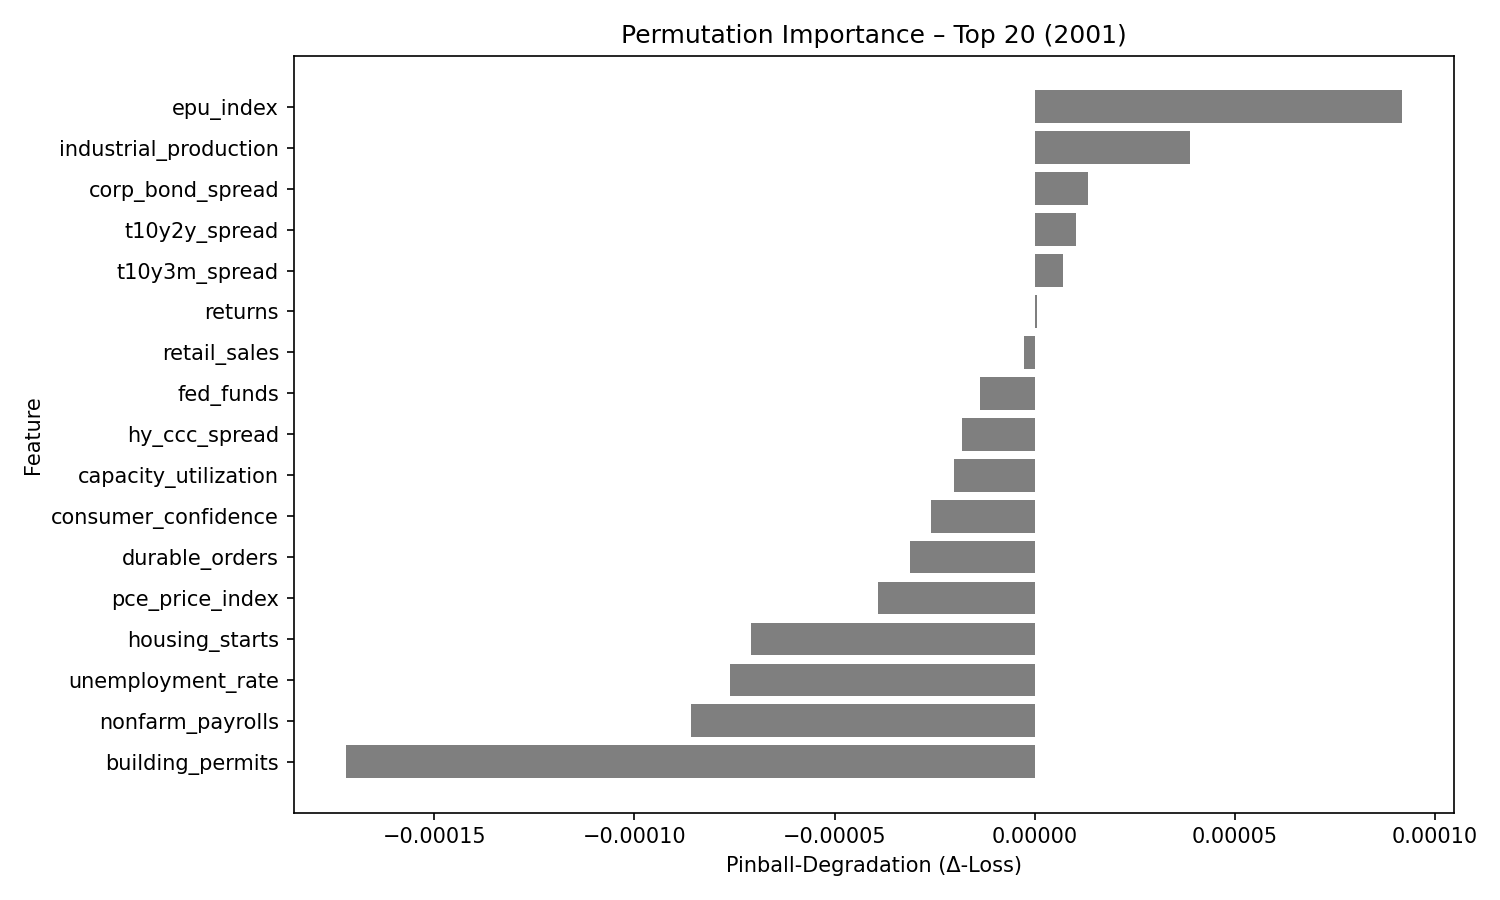

The data file committed next to this chart (first rows):
feature, pinball_degradation
epu_index, 9.1729686e-05
industrial_production, 3.8860366e-05
corp_bond_spread, 1.3317913e-05
t10y2y_spread, 1.0469928e-05
t10y3m_spread, 7.1991235e-06
returns, 6.137416e-07
retail_sales, -2.6915222e-06
fed_funds, -1.37500465e-05
hy_ccc_spread, -1.8045306e-05
capacity_utilization, -2.021715e-05
consumer_confidence, -2.5854446e-05
durable_orders, -3.104005e-05
pce_price_index, -3.9035454e-05
housing_starts, -7.092953e-05
unemployment_rate, -7.611327e-05
nonfarm_payrolls, -8.5912645e-05
building_permits, -0.000172
